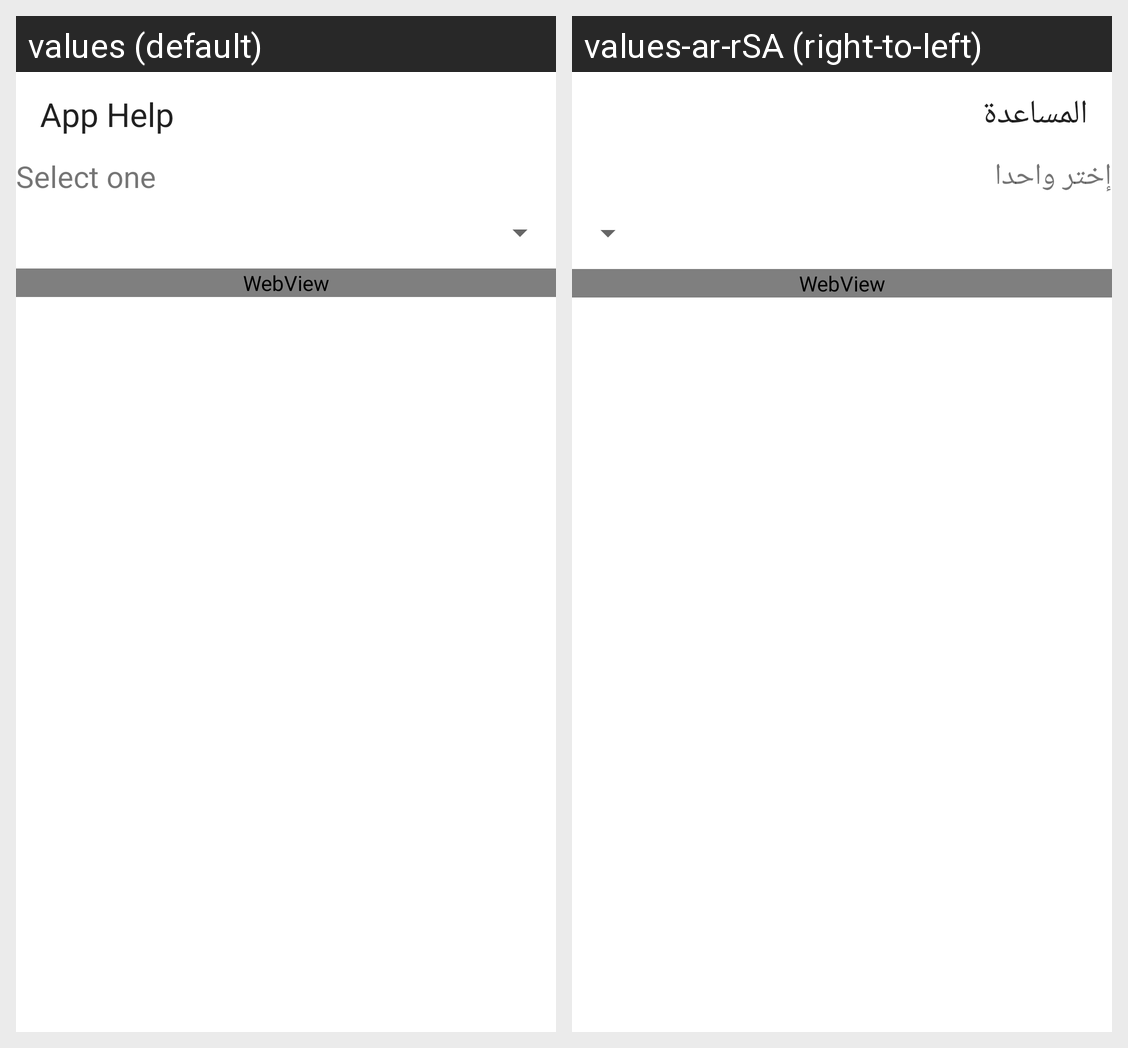

Here is an Android app screen in its default locale and in the app's own translations. Write out the translated-string differences for the strings that appear on this screen.
Android screen res/layout/activity_help.xml rendered under 2 locales, left to right: values (default), values-ar-rSA (right-to-left). Device: Nexus 5 (rendered at 1080×1920; each locale shown at half size, 540×960, under a caption strip naming it); theme Theme.HelthCaloclator.
Strings drawn on this screen, with the default value and each locale's value (text and hints the layout hard-codes, and strings that could not be matched under every locale, appear in the picture but are not listed):

helptitle
  values: App Help
  values-ar-rSA: المساعدة

select
  values: Select one
  values-ar-rSA: إختر واحدا
